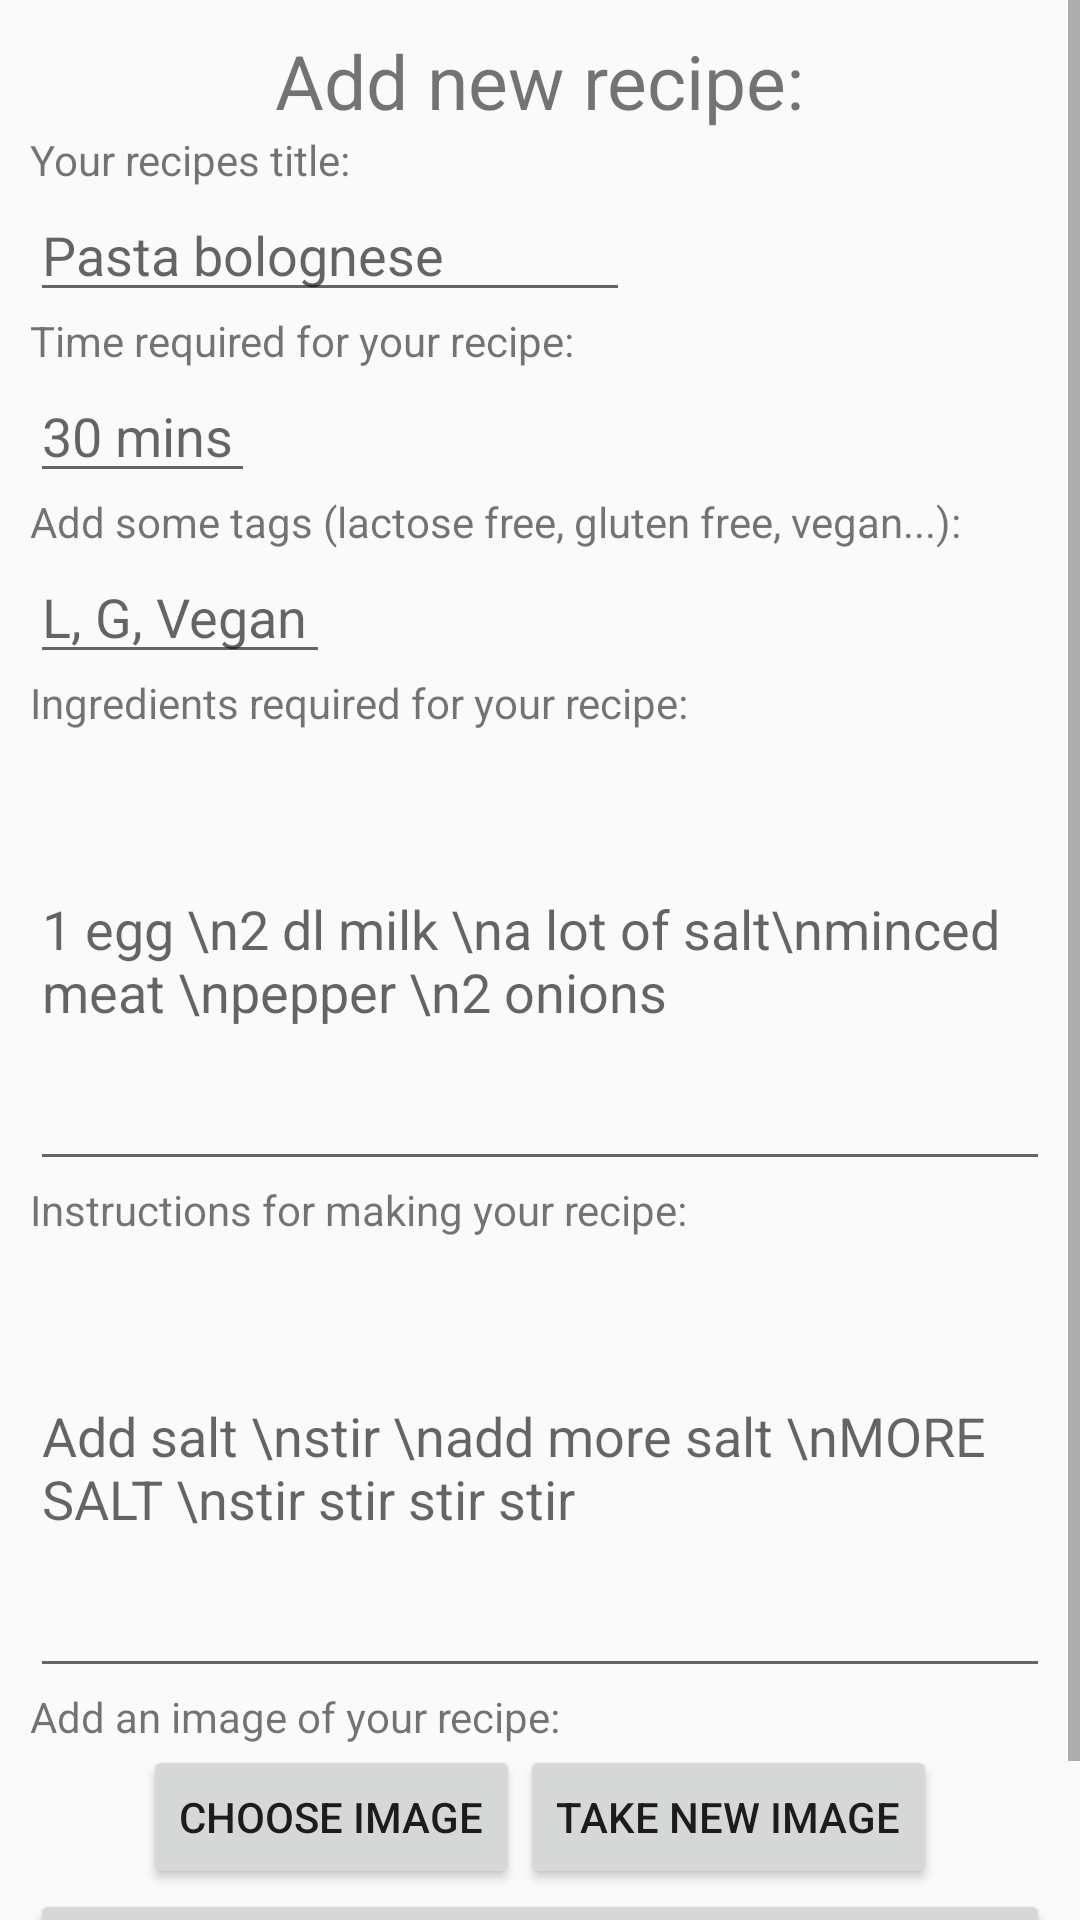

Produce the Android XML layout that renders to this screen, including the resource entries it uses.
<!-- AndroidManifest.xml: application theme AppTheme -->
<!-- res/layout/activity_add_recipe.xml -->
<?xml version="1.0" encoding="utf-8"?>
<LinearLayout
    xmlns:android="http://schemas.android.com/apk/res/android"
    xmlns:app="http://schemas.android.com/apk/res-auto"
    xmlns:tools="http://schemas.android.com/tools"
    android:layout_width="match_parent"
    android:layout_height="match_parent"
    tools:context=".AddRecipe"
    android:orientation="vertical">

    <ScrollView
        android:layout_width="match_parent"
        android:layout_height="match_parent">

    <LinearLayout
        android:layout_width="match_parent"
        android:layout_height="match_parent"
        android:orientation="vertical"
        android:layout_margin="10dp">

    <TextView
        android:layout_width="wrap_content"
        android:layout_height="wrap_content"
        android:text="Add new recipe:"
        android:layout_gravity="center"
        android:textSize="25sp"/>

    <TextView
        android:layout_width="wrap_content"
        android:layout_height="wrap_content"
        android:text="Your recipes title:" />

    <EditText
        android:layout_width="wrap_content"
        android:layout_height="wrap_content"
        android:minWidth="200dp"
        android:hint="Pasta bolognese"
        android:id="@+id/editTextTitle"/>

    <TextView
        android:layout_width="wrap_content"
        android:layout_height="wrap_content"
        android:text="Time required for your recipe:"/>

    <EditText
        android:layout_width="wrap_content"
        android:layout_height="wrap_content"
        android:minWidth="75dp"
        android:hint="30 mins"
        android:id="@+id/editTextTime"/>

    <TextView
        android:layout_width="wrap_content"
        android:layout_height="wrap_content"
        android:text="Add some tags (lactose free, gluten free, vegan...):"/>

    <EditText
        android:layout_width="wrap_content"
        android:layout_height="wrap_content"
        android:minWidth="100dp"
        android:hint="L, G, Vegan"
        android:id="@+id/editTextTags"/>

    <TextView
        android:layout_width="wrap_content"
        android:layout_height="wrap_content"
        android:text="Ingredients required for your recipe:"/>

        <EditText
            android:id="@+id/editTextIngredients"
            android:layout_width="match_parent"
            android:layout_height="wrap_content"
            android:hint="1 egg \n2 dl milk \na lot of salt\nminced meat \npepper \n2 onions"
            android:minHeight="150dp" />

    <TextView
        android:layout_width="wrap_content"
        android:layout_height="wrap_content"
        android:text="Instructions for making your recipe:"/>

    <EditText
        android:layout_width="match_parent"
        android:layout_height="wrap_content"
        android:minHeight="150dp"
        android:hint="Add salt \nstir \nadd more salt \nMORE SALT \nstir stir stir stir"
        android:id="@+id/editTextInstructions"/>

    <TextView
        android:layout_width="wrap_content"
        android:layout_height="wrap_content"
        android:text="Add an image of your recipe:"/>

    <ImageView
        android:layout_width="wrap_content"
        android:layout_height="wrap_content" />

    <LinearLayout
        android:layout_width="match_parent"
        android:layout_height="wrap_content"
        android:orientation="horizontal"
        android:gravity="center">

        <Button
            android:layout_width="wrap_content"
            android:layout_height="wrap_content"
            android:text="Choose image"
            android:id="@+id/galleryButton"/>

        <Button
            android:layout_width="wrap_content"
            android:layout_height="wrap_content"
            android:text="Take new image"
            android:id="@+id/cameraButton"/>
    </LinearLayout>

        <Button
            android:layout_width="match_parent"
            android:layout_height="wrap_content"
            android:layout_marginBottom="20dp"
            android:text="Add this recipe!"
            android:id="@+id/addButton"/>

    </LinearLayout>
    </ScrollView>
</LinearLayout>
<!-- resources referenced by this layout -->
<resources>
  <style name="AppTheme" parent="Theme.AppCompat.Light.NoActionBar">
          
          <item name="colorPrimary">@color/colorPrimary</item>
          <item name="colorPrimaryDark">@color/colorPrimary</item>
          <item name="colorAccent">@color/colorAccent</item>
      </style>
  <color name="colorPrimary">#FF9800</color>
  <color name="colorAccent">#000000</color>
</resources>
